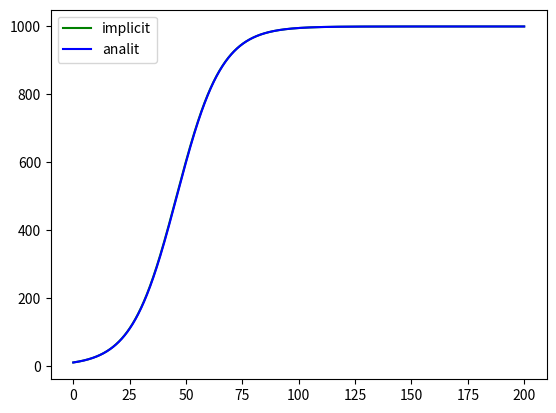

The matplotlib source for this figure:
from scipy.integrate import odeint

import matplotlib.pyplot as plt

import numpy as np

from scipy.integrate import odeint

r = 0.1
K = 1000

y0 = [10, 200, 700]

t = np.linspace(0, 200, 2000)

epsilon = 0.001

tau = 0.1

def pend(y, t, r, K):
    N = y
    dydt = r*N*(1-N/K)
    return dydt

sol = odeint(pend, y0, t, args=(r, K))

analit = (y0[0] * np.e ** (r*t)) / (1 - y0[0]/K + (y0[0] * np.e ** (r*t)) / K)


def f(y):
    return r*y - r*y*y/K

def f_prime(y):
    return r - r*2*y/K

def F(y_n, y_n_past):
    return y_n - tau*f(y_n) - y_n_past

def F_prime(y_n):
    return 1 - tau*f_prime(y_n)

rez = [y0[0]]

for i in range(1999):
    k = rez[i]
    ko = k - F(k, rez[i])/F_prime(k)
    while abs(ko - k) > epsilon:
        k = ko
        ko = k - F(k, rez[i])/F_prime(k)
        
    new = ko
    rez.append(new)


plt.plot(t, rez, 'g', label='implicit')
plt.plot(t, analit, 'b', label='analit')
plt.legend()
plt.show()


analit_arr = [analit[i] for i in range(999)]

abs_delta_y = 0
for i in range(999):
    abs_delta_y = max(abs(rez[i] - analit[i]), abs_delta_y)
relativ_delta_y = max(abs(rez - analit)/analit)


print(f'abs_delta_y = {abs_delta_y} \nrelative_delta_y = {relativ_delta_y}')